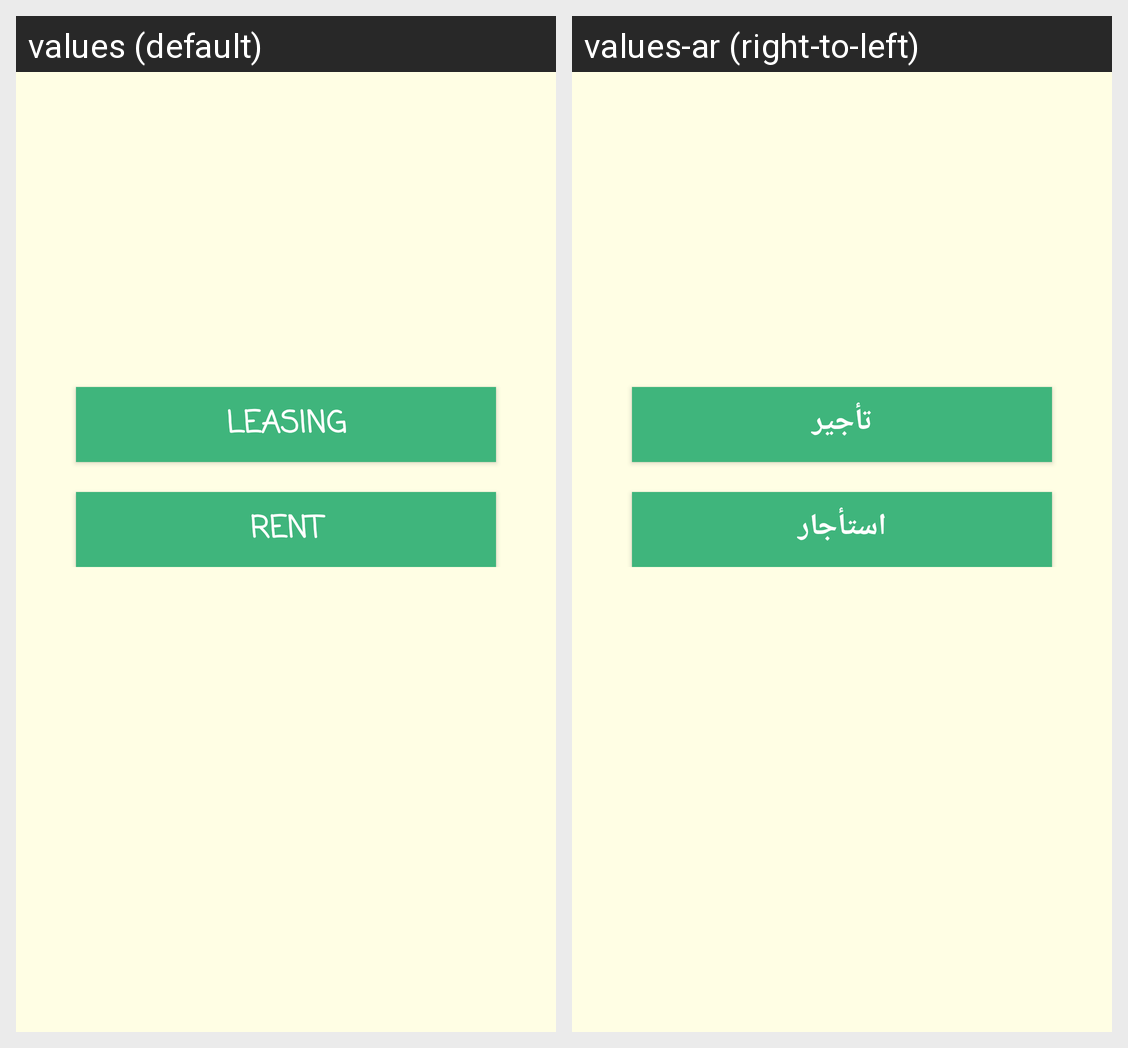

Strings drawn on this Android screen and how each of the app's shown locales translates them:
Android screen res/layout/leasing_request_customer.xml rendered under 2 locales, left to right: values (default), values-ar (right-to-left). Device: Nexus 5 (rendered at 1080×1920; each locale shown at half size, 540×960, under a caption strip naming it); theme AppTheme.
Strings drawn on this screen, with the default value and each locale's value (text and hints the layout hard-codes, and strings that could not be matched under every locale, appear in the picture but are not listed):

Leasing
  values: Leasing
  values-ar: تأجير

Rent
  values: Rent
  values-ar: استأجار
